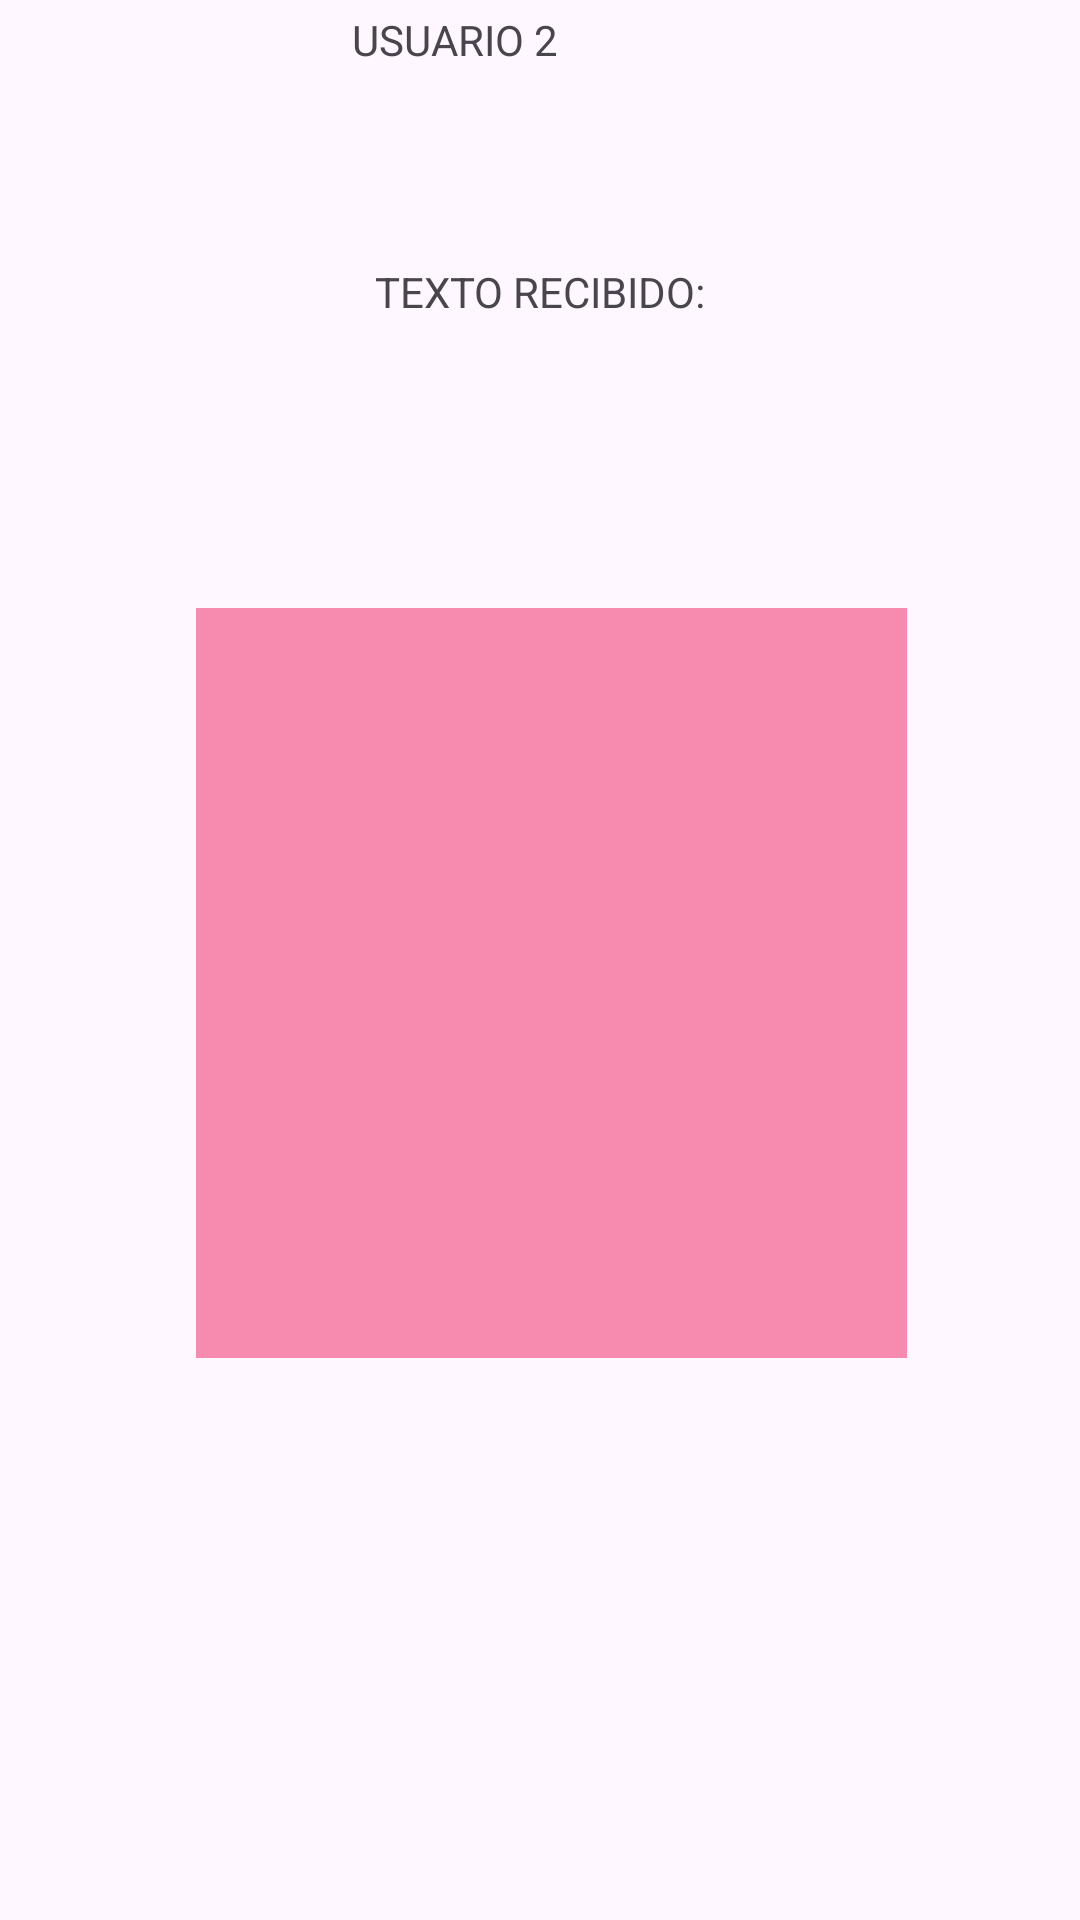

Layout XML and referenced resources for this Android screen:
<!-- AndroidManifest.xml: application theme Theme.Tarea_Intents_4 -->
<!-- res/layout/activity_actividad2.xml -->
<?xml version="1.0" encoding="utf-8"?>
<androidx.constraintlayout.widget.ConstraintLayout xmlns:android="http://schemas.android.com/apk/res/android"
    xmlns:app="http://schemas.android.com/apk/res-auto"
    xmlns:tools="http://schemas.android.com/tools"
    android:id="@+id/main"
    android:layout_width="match_parent"
    android:layout_height="match_parent"
    tools:context=".Actividad2">

    <TextView
        android:id="@+id/textView5"
        android:layout_width="wrap_content"
        android:layout_height="wrap_content"
        android:layout_marginStart="168dp"
        android:layout_marginTop="90dp"
        android:layout_marginEnd="174dp"
        android:layout_marginBottom="21dp"
        android:text="USUARIO 2"
        app:layout_constraintBottom_toTopOf="@+id/textView6"
        app:layout_constraintEnd_toEndOf="parent"
        app:layout_constraintHorizontal_bias="1.0"
        app:layout_constraintStart_toStartOf="parent"
        app:layout_constraintTop_toTopOf="parent" />

    <TextView
        android:id="@+id/textView6"
        android:layout_width="wrap_content"
        android:layout_height="wrap_content"
        android:layout_marginStart="150dp"
        android:layout_marginTop="44dp"
        android:layout_marginEnd="150dp"
        android:layout_marginBottom="48dp"
        android:text="TEXTO RECIBIDO:"
        app:layout_constraintBottom_toTopOf="@+id/textView2do"
        app:layout_constraintEnd_toEndOf="parent"
        app:layout_constraintStart_toStartOf="parent"
        app:layout_constraintTop_toBottomOf="@+id/textView5" />

    <TextView
        android:id="@+id/textView2do"
        android:layout_width="237dp"
        android:layout_height="250dp"
        android:layout_marginStart="90dp"
        android:layout_marginTop="48dp"
        android:layout_marginEnd="91dp"
        android:layout_marginBottom="274dp"
        android:background="#F68AAF"
        app:layout_constraintBottom_toBottomOf="parent"
        app:layout_constraintEnd_toEndOf="parent"
        app:layout_constraintHorizontal_bias="0.428"
        app:layout_constraintStart_toStartOf="parent"
        app:layout_constraintTop_toBottomOf="@+id/textView6" />
</androidx.constraintlayout.widget.ConstraintLayout>
<!-- resources referenced by this layout -->
<resources>
  <style name="Theme.Tarea_Intents_4" parent="Base.Theme.Tarea_Intents_4" />
  <style name="Base.Theme.Tarea_Intents_4" parent="Theme.Material3.DayNight.NoActionBar">
          
          
      </style>
</resources>
